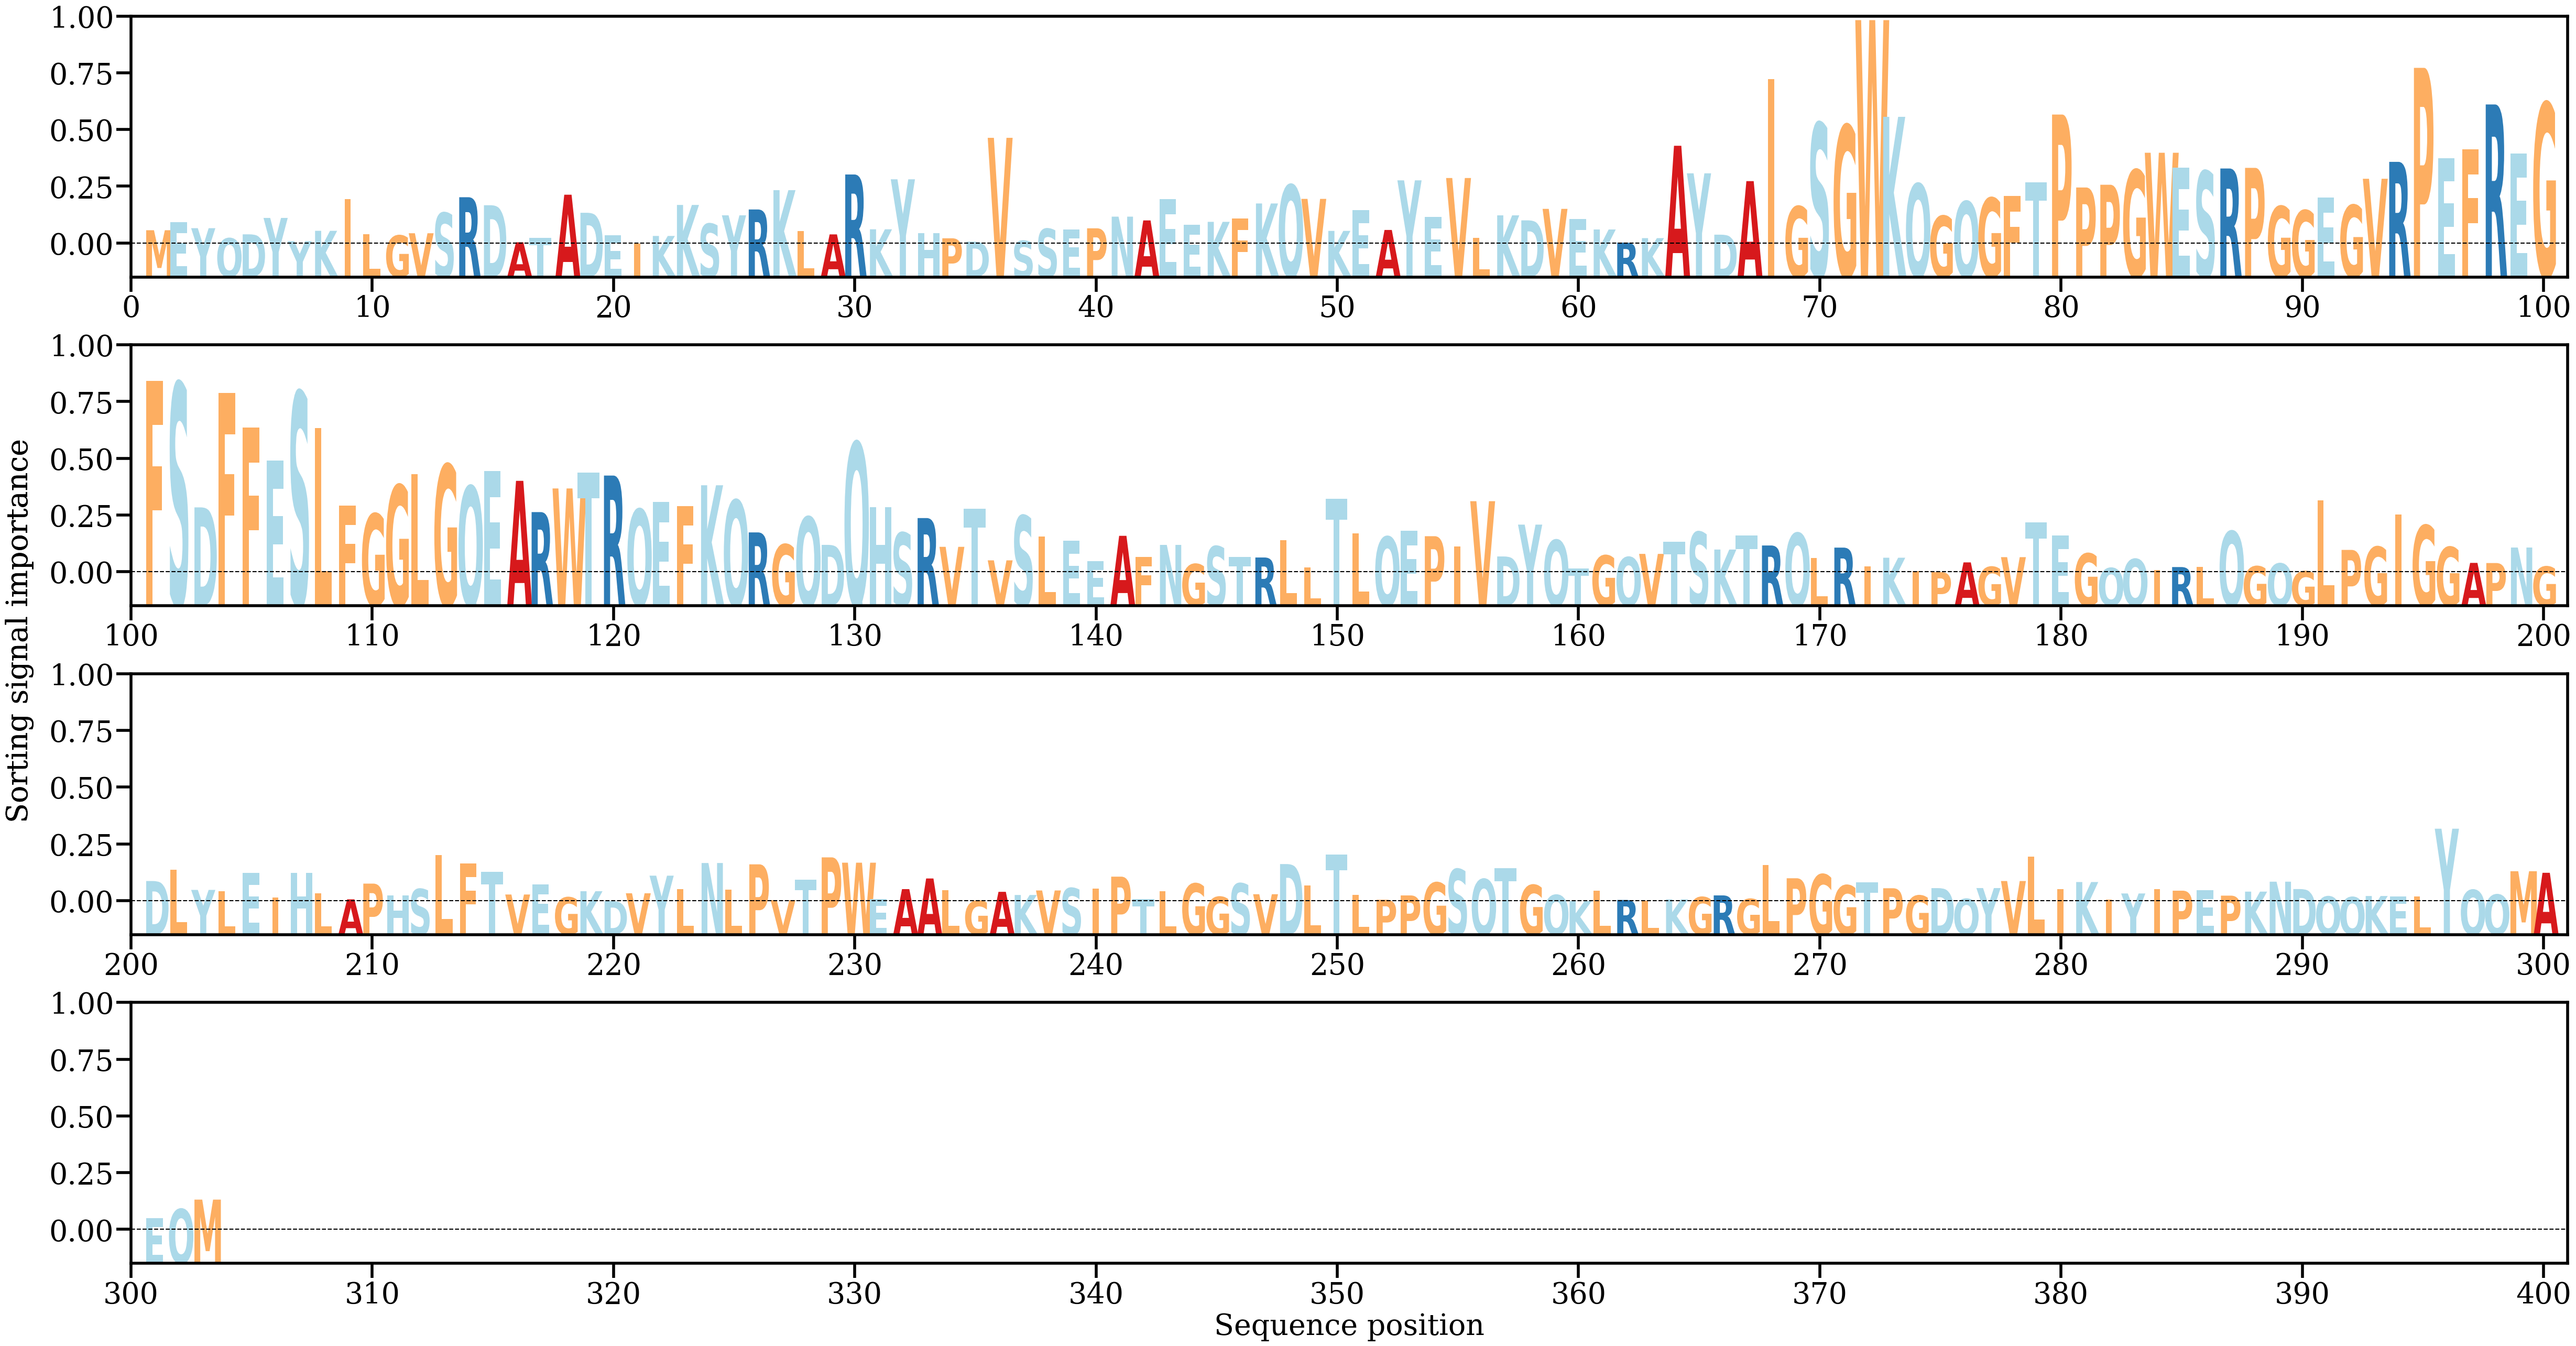

The data file committed next to this chart (first rows):
AA, Alpha
M, [0.00132007]
E, [0.00201404]
Y, [0.00149821]
Q, [0.00061992]
D, [0.00096295]
Y, [0.00239035]
Y, [0.00036998]
K, [0.00126861]
I, [0.00402345]
L, [0.00096251]
G, [0.00086565]
V, [0.00105723]
S, [0.00283372]
R, [0.00419213]
D, [0.00349545]
A, [0.00027089]
T, [0.00066673]
A, [0.00441071]
D, [0.00283854]
E, [0.00090219]
I, [0.00016873]
K, [0.00082164]
K, [0.00352049]
S, [0.00188108]
Y, [0.00261788]
R, [0.00312625]
K, [0.00480776]
L, [0.00124677]
A, [0.00095792]
R, [0.00617015]
K, [0.0013998]
Y, [0.00575102]
H, [0.00108537]
P, [0.0006179]
D, [0.00032798]
V, [0.00936044]
S, [0.0003968]
S, [0.00144116]
E, [0.00139596]
P, [0.00148705]
N, [0.00250237]
A, [0.00217333]
E, [0.0040128]
E, [0.00179536]
K, [0.0020494]
F, [0.00235225]
K, [0.00364924]
Q, [0.00526076]
V, [0.00404743]
K, [0.00126125]
E, [0.00308693]
A, [0.0013436]
Y, [0.00566068]
E, [0.0024947]
V, [0.00586337]
L, [0.0006706]
K, [0.00261447]
D, [0.00217904]
V, [0.00317879]
E, [0.00230667]
... 243 more rows
